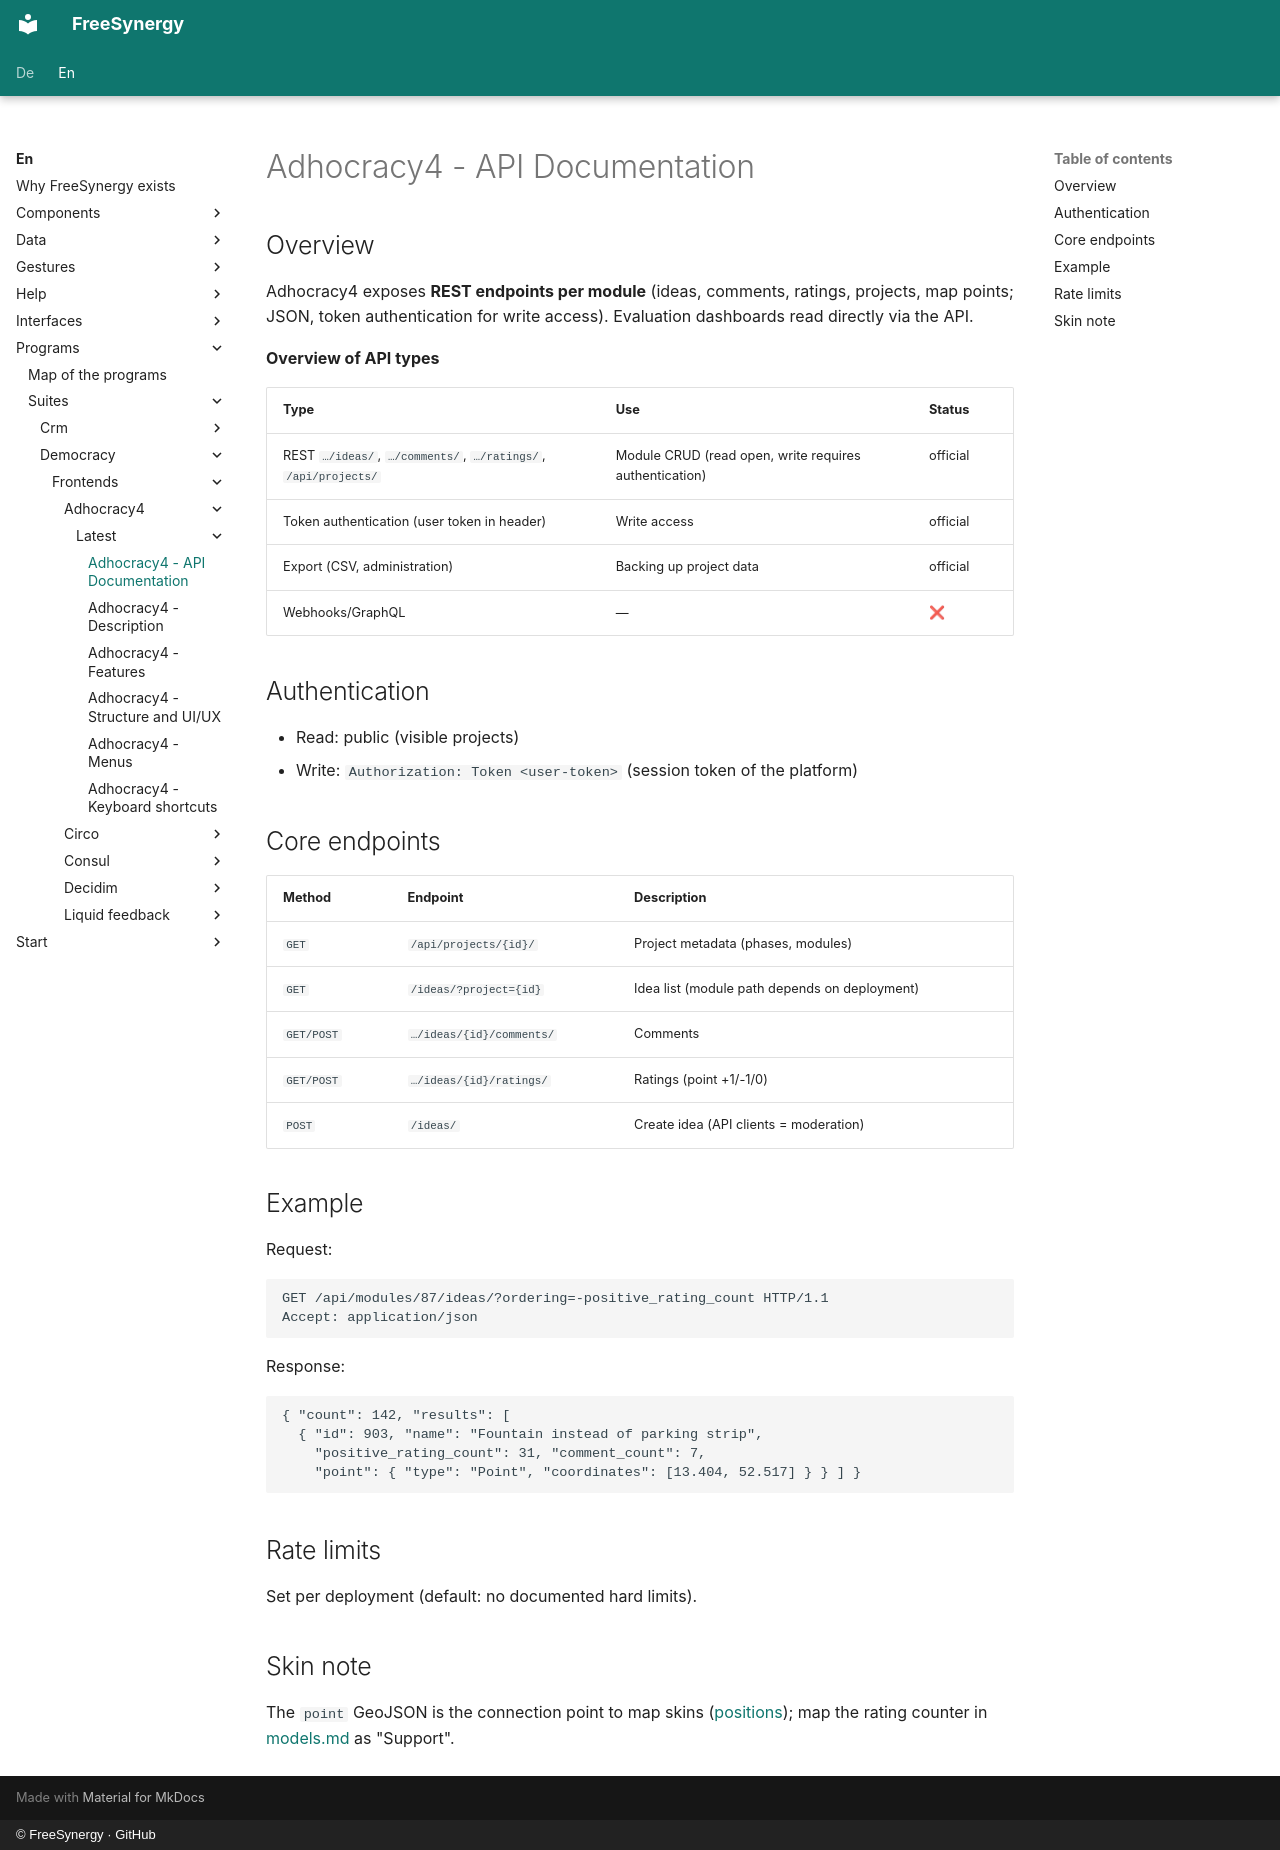

repository: FreeSynergy/fs-documentation · page: en/programs/suites/democracy/frontends/adhocracy4/latest/api/index.html · generator: mkdocs · copyright: © FreeSynergy · GitHub

# Adhocracy4 - API Documentation

## Overview

Adhocracy4 exposes **REST endpoints per module** (ideas, comments, ratings, projects, map points; JSON, token authentication for write access). Evaluation dashboards read directly via the API.

**Overview of API types**

| Type | Use | Status |
|-----|------------|--------|
| REST `…/ideas/`, `…/comments/`, `…/ratings/`, `/api/projects/` | Module CRUD (read open, write requires authentication) | official |
| Token authentication (user token in header) | Write access | official |
| Export (CSV, administration) | Backing up project data | official |
| Webhooks/GraphQL | — | ❌ |

## Authentication

- Read: public (visible projects)
- Write: `Authorization: Token <user-token>` (session token of the platform)

## Core endpoints

| Method | Endpoint | Description |
|---------|----------|--------------|
| `GET` | `/api/projects/{id}/` | Project metadata (phases, modules) |
| `GET` | `/ideas/?project={id}` | Idea list (module path depends on deployment) |
| `GET/POST` | `…/ideas/{id}/comments/` | Comments |
| `GET/POST` | `…/ideas/{id}/ratings/` | Ratings (point +1/-1/0) |
| `POST` | `/ideas/` | Create idea (API clients = moderation) |

## Example

Request:

```http
GET /api/modules/87/ideas/?ordering=-positive_rating_count HTTP/1.1
Accept: application/json
```

Response:

```json
{ "count": 142, "results": [
  { "id": 903, "name": "Fountain instead of parking strip",
    "positive_rating_count": 31, "comment_count": 7,
    "point": { "type": "Point", "coordinates": [13.404, 52.517] } } ] }
```

## Rate limits

Set per deployment (default: no documented hard limits).

## Skin note

The `point` GeoJSON is the connection point to map skins ([positions](../../../../../apps/maps/standpunkte.md)); map the rating counter in [models.md](../../../../../../data/models.md) as "Support".
